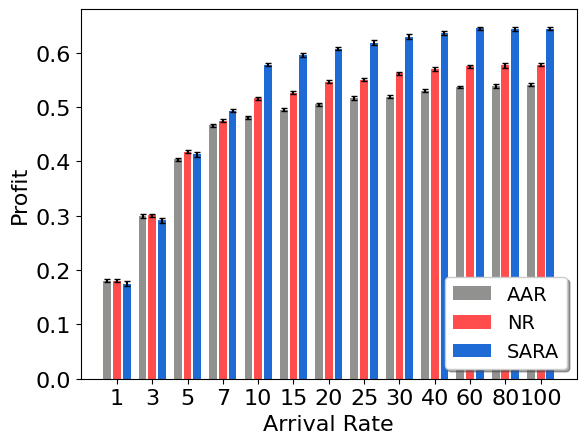

Write the Python code that produced this figure. (Note: this script raises an exception after producing the figure.)
import os
from datetime import datetime

import matplotlib
import matplotlib.pyplot as plt
import numpy as np

matplotlib.use("agg")
patterns = ["/", "\\", "|", "-", "+", "x", "o", "O", ".", "*"]

pos = [0, 2, 4, 6, 9, 10, 11, 12, 13, 14, 15, 16, 17]
arrival_rates = [1, 3, 5, 7, 10, 15, 20, 25, 30, 40, 60, 80, 100]  # para las etiquetas

#########################
topology = "16BA"

# profit_dsara = [0.068271,0.16950,0.26464,0.36252,0.45892,0.51207,0.53310,0.53217,0.52476,0.53015,0.52485,0.49647,0.51091] #prioritizerv6
profit_dsara = [0.07, 0.19, 0.31, 0.3952, 0.4892, 0.5167, 0.53010, 0.54817, 0.557, 0.56115, 0.5625, 0.563,
                0.563]  # hibrido
err_profit_dsara = [0.000716, 0.001272, 0.001434, 0.00176, 0.00223, 0.002682, 0.00254, 0.002432, 0.002635, 0.00347,
                    0.003759, 0.00410, 0.00428]
profit_sara = [0.075, 0.192, 0.3129, 0.393, 0.4779, 0.49607, 0.5077, 0.5188, 0.5297, 0.536, 0.545, 0.544, 0.544]
err_profit_sara = [0.0043, 0.0047, 0.0040, 0.0027, 0.0030, 0.0031, 0.0032, 0.0043, 0.0047, 0.004, 0.0027, 0.004, 0.0027]
profit_nr = [0.0807, 0.2012, 0.3179, 0.375, 0.4165154, 0.4266461, 0.4470104, 0.4506, 0.46241, 0.47052, 0.475, 0.4768,
             0.478]
err_profit_nr = [0.0031690472076186696, 0.002843247775231808, 0.003190763850770548, 0.002226630500389075,
                 0.002686611239071951, 0.0028752583528745936, 0.0031245861178723668, 0.0031690472076186696,
                 0.002843247775231808, 0.003190763850770548, 0.002226630500389075, 0.00402, 0.002749]
profit_aar = [0.08077682, 0.19977, 0.30385, 0.36631, 0.3809, 0.3950, 0.4049, 0.4164, 0.419, 0.4303, 0.437, 0.4388,
              0.4415]
err_profit_aar = [0.0031525495312874972, 0.003067770034218551, 0.002611055466668176, 0.002027246686195222,
                  0.0025567283511299106, 0.0028131901836234144, 0.0027954886785447326, 0.0031525495312874972,
                  0.003067770034218551, 0.002611055466668176, 0.0020272, 0.00402, 0.002749]

# acpt_rate_dsara = [0.7412,0.7294,0.7025,0.6990,0.5383,0.3468,0.2476,0.1904,0.1526,0.1113,0.0716,0.0529,0.0428] #prioritizerv6
acpt_rate_dsara = [0.9741, 0.9394, 0.935, 0.83990, 0.60538, 0.4068, 0.33, 0.27904, 0.24526, 0.20113, 0.1716, 0.1099,
                   0.0819]  # hibrido
err_acptrate_dsara = [0.0011, 0.002, 0.0024, 0.0052, 0.0049, 0.0033, 0.0027, 0.0018, 0.0014, 0.0009, 0.0005, 0.0003,
                      0.0002]  # prioritizerv6
acpt_rate_sara = [0.974, 0.945, 0.9395, 0.8385, 0.6030, 0.4023, 0.328, 0.277, 0.2456, 0.2062, 0.170, 0.107, 0.0801]
err_acptrate_sara = [0.0008922800054, 0.000783891420, 0.0005280157982450683, 0.00025514639468373425,
                     0.004101290567621489, 0.0022332414518280324, 0.0012786731817062908, 0.0008922800054337467,
                     0.0007838914206538084, 0.0005280157982450683, 0.00025514639468373425, 0.0012, 0.001]
acpt_rate_nr = [0.9960724, 0.98021, 0.95910, 0.8110, 0.598, 0.4008, 0.3167, 0.2702, 0.239, 0.203, 0.168, 0.1016, 0.0803]
err_acptrate_nr = [0.0007795876424107773, 0.00061797360, 0.0003614507363258345, 0.00024294588090333733,
                   0.00409504618409599, 0.0018201023693472046, 0.001091101542655223, 0.0007795876424107773,
                   0.0006179736073683946, 0.0003614507363258345, 0.00024294588090333733, 0.00402, 0.002749]
acpt_rate_aar = [0.99604, 0.9804, 0.9313, 0.7749, 0.549596, 0.3542, 0.26818, 0.2198, 0.1997, 0.1529, 0.1183, 0.0903,
                 0.0601]
err_acptrate_aar = [0.000819, 0.000628, 0.0003775218043450037, 0.0002445211572782064, 0.0045900125211015,
                    0.0019046415853732118, 0.001042075335326106, 0.0008198186747819495, 0.0006280366025132104,
                    0.0003775218043450037, 0.0002445211572782064, 0.001402, 0.002749]
#########################


#########################
# topology = "32BA"

# #profit_dsara = [0.04028,0.0997,0.1602,0.2193,0.3103,0.4236] #proritizerv1
# #err_profit_dsara = [0.001,0.0022,0.0029,0.0034,0.0039,0.003] #proritizerv1
# #profit_dsara = [0.0336240,0.08399,0.13491,0.1831,0.25481,0.37283,0.45434,0.49262,0.51026,0.52382,0.53095,0.52885,0.5218] #prioritizerv6
# #err_profit_dsara = [0.000716,0.001272,0.001434,0.00176,0.00223,0.002682,0.00254,0.002432,0.002635,0.00347,0.003759,0.00410,0.00428] #prioritizerv6
# #profit_dsara = [0.04028,0.0997,0.1602,0.2193,0.3103,0.4236,  0.45434,0.49262,0.51026,0.52382,0.53095,0.52885,0.5218] #hibrido
# #err_profit_dsara = [0.001,0.0022,0.0029,0.0034,0.0039,0.003,  0.00254,0.002432,0.002635,0.00347,0.003759,0.00410,0.00428] #hibrido
# profit_dsara = [0.04028,0.0997,0.1602,0.2193,0.3103,0.438,  0.491,0.52262,0.54026,0.54382,0.54795,0.54885,0.5489] #
# err_profit_dsara = [0.001,0.0022,0.0029,0.0034,0.0039,0.003,  0.00254,0.002432,0.002635,0.00347,0.003759,0.00410,0.00428] #

# #profit_sara = [0.0401,0.1006,0.1596,0.2202,0.3108,0.4317] #proritizerv1
# #err_profit_sara = [0.0007,0.0014,0.0017,0.0016,0.0023,0.0021] #proritizerv1
# #profit_sara = [0.0379,0.095,0.151,0.220,0.2858,0.4099,0.4843,0.5112,0.5178,0.5234,0.5234,0.5228,0.5319] #prioritizerv6
# #err_profit_sara = [0.0003,0.00064,0.0007,0.00067,0.00115,0.0018,0.0021,0.0017,0.00188,0.0021,0.0025,0.00286,0.002] #prioritizerv6
# #profit_sara = [0.0401,0.1006,0.1596,0.2202,0.3108,0.4317,  0.4843,0.5112,0.5178,0.5234,0.5234,0.5228,0.5319] #hibrido
# #err_profit_sara = [0.0007,0.0014,0.0017,0.0016,0.0023,0.0021,  0.0021,0.0017,0.00188,0.0021,0.0025,0.00286,0.002] #hibrido
# profit_sara = [0.0401,0.1006,0.1596,0.2202,0.3108,0.4357,  0.4843,0.50,0.5138,0.519,0.5234,0.526,0.529] #
# err_profit_sara = [0.0007,0.0014,0.0017,0.0016,0.0023,0.0021,  0.0021,0.0017,0.00188,0.0021,0.0025,0.00286,0.002] #

# profit_nr = [0.040675,0.1007,0.158,0.2198,0.3115,0.4193,0.4430,0.4513,0.46118,0.465,0.469,0.472,0.474]
# err_profit_nr = [0.00034,0.0005,0.0007,0.0011,0.0011,0.001,0.0017,0.0013,0.001,0.0012,0.0016,0.0014,0.0016]
# profit_aar = [0.0397,0.1007,0.15983,0.2195,0.2978,0.395,0.4098,0.4198,0.425,0.432,0.438,0.44,0.44]
# err_profit_aar = [0.00035,0.0006,0.0008,0.0011,0.0012,0.0013,0.0015,0.0016,0.0012,0.0015,0.0011,0.0012,0.0015]

# #acpt_rate_dsara = [0.9970,0.9782,0.9660,0.9521,0.9454,0.7495] #prioritizerv1
# #err_acptrate_dsara = [0.0017,0.0038,0.0042,0.0038,0.0033,0.012] #prioritizerv1
# #acpt_rate_dsara = [0.7487,0.7369,0.7321,0.6915,0.6760,0.6354,0.5288,0.4224,0.3483,0.2491,0.1550,0.1123,0.0875] ## prioritizerv6
# #err_acptrate_dsara = [0.0073,0.00532,0.00484,0.00388,0.00437,0.00407,0.00391,0.00340,0.00313,0.00224,0.00117,0.00085,0.0006] ## prioritizerv6  
# #acpt_rate_dsara = [0.9970,0.9782,0.9660,0.9521,0.9454,0.7495,  0.5288,0.4224,0.3483,0.2491,0.1550,0.1123,0.0875] #hibrido
# #err_acptrate_dsara = [0.0017,0.0038,0.0042,0.0038,0.0033,0.012,  0.00391,0.00340,0.00313,0.00224,0.00117,0.00085,0.0006] #hibrido
# acpt_rate_dsara = [0.99,0.9782,0.9660,0.9521,0.9154,0.7495,  0.5288,0.3954,0.332,0.2491,0.1750,0.1323,0.1075] #
# err_acptrate_dsara = [0.0017,0.0038,0.0042,0.0038,0.0033,0.0012,  0.00391,0.00340,0.00313,0.00224,0.00117,0.00085,0.0006] #

# #acpt_rate_sara = [0.9959,0.9801,0.9659,0.9522,0.9456,0.7862] #prioritizerv1
# #err_acptrate_sara = [0.001,0.0019,0.0022,0.0020,0.0017,0.005] #prioritizerv1
# #acpt_rate_sara = [0.8237,0.8711,0.8185,0.8059,0.7924,0.7331,0.5822,0.4403,0.3425,0.2351,0.1474,0.1077,0.0855] ## prioritizerv6
# #err_acptrate_sara = [0.0116,0.0060,0.0049,0.0042,0.0034,0.0034,0.0040,0.0040,0.0035,0.0019,0.0006,0.0003,0.0002] ## prioritizerv6
# #acpt_rate_sara = [0.9959,0.9801,0.9659,0.9522,0.9456,0.7862,  0.5822,0.4403,0.3425,0.2351,0.1474,0.1077,0.0855] #hibrido
# #err_acptrate_sara = [0.001,0.0019,0.0022,0.0020,0.0017,0.005,  0.0040,0.0040,0.0035,0.0019,0.0006,0.0003,0.0002] #hibrido
# acpt_rate_sara = [0.991,0.9801,0.9659,0.9522,0.9156,0.7462,  0.5322,0.395,0.33,0.2351,0.1774,0.1277,0.1055] #
# err_acptrate_sara = [0.001,0.0019,0.0022,0.0020,0.0017,0.005,  0.0040,0.0040,0.0035,0.0019,0.0006,0.0003,0.0002] #

# acpt_rate_nr = [0.999,0.9801,0.9653,0.9525,0.91442,0.7319,0.50,0.37022,0.30546,0.2315,0.179,0.121,0.1046]
# err_acptrate_nr = [0.00131,0.0018,0.00213,0.00216,0.0022,0.00133,0.0011,0.0027,0.0032,0.00242,0.00100,0.00075,0.00048]
# acpt_rate_aar = [0.999,0.979,0.959,0.9527,0.88440,0.70,0.461,0.330,0.2662,0.190,0.141,0.1039,0.0837]
# err_acptrate_aar = [0.0027, 0.00301,  0.00327, 0.0043, 0.0047, 0.00274,0.00301,0.0032, 0.0047, 0.0047,0.0027,0.0047,0.00274]
#########################


#########################
# topology = "64BA"
# #profit_dsara = [0.01664,0.0424,0.0657,0.0916,0.1262,0.1870,0.2467,0.3089,0.3673,0.4542,0.5112,0.5202,0.5325] #prioritizerv6
# err_profit_dsara = [0.00037,0.0006,0.0007,0.0009,0.0011,0.0014,0.0017,0.0019,0.0023,0.0023,0.0026,0.0031,0.003] #prioritizerv6
# profit_dsara = [0.0203,0.0503,0.0795,0.1095,0.1540,0.2299,0.305,0.39,0.45673,0.51,0.537,0.552,0.558] #hibrido
# profit_sara = [0.0203,0.0503,0.0795,0.1095,0.1540,0.2299,0.305,0.3853,0.4394,0.4837,0.5053,0.516,0.527]#sara hibrido
# err_profit_sara = [0.0003,0.00064,0.0007,0.00067,0.00115,0.0018,0.0021,0.0017,0.00188,0.0021,0.0025,0.00286,0.002]
# profit_nr = [0.01991,0.0496,0.0802,0.1102,0.1549,0.2306,0.304,0.367,0.4017,0.438,0.445,0.45,0.456]
# err_profit_nr = [0.00034,0.0005,0.0007,0.0011,0.0011,0.001,0.0017,0.0013,0.001,0.0012,0.0016,0.0014,0.0016]
# profit_aar = [0.0203,0.050,0.079,0.110,0.144,0.209,0.283,0.343,0.365,0.4,0.405,0.41,0.415]
# err_profit_aar = [0.00035,0.0006,0.0008,0.0011,0.0012,0.0013,0.0015,0.0016,0.0012,0.0015,0.0011,0.0012,0.0015]

# #acpt_rate_dsara = [0.7275,0.7259,0.6869,0.6960,0.6656,0.6445,0.6283,0.6408,0.6286,0.5371,0.3489,0.2462,0.1923] #prioritizerv6
# err_acptrate_dsara = [0.01078,0.0083,0.0047,0.0044,0.0042,0.0043,0.0054,0.0050,0.0056,0.0052,0.0030,0.0020,0.001] #prioritizerv6
# acpt_rate_dsara = [0.9955,0.9810,0.9641,0.9514,0.9448,0.9395,0.9170,0.90408,0.74386,0.5371,0.3489,0.2462,0.1923] #hibrido
# acpt_rate_sara = [0.9955,0.9810,0.9641,0.9514,0.9448,0.9395,0.9170,0.9075,0.741,0.5134,0.32626,0.2326,0.181]#sara hibrido
# err_acptrate_sara = [0.0076,0.007,0.004,0.004,0.004,0.003,0.003,0.0028,0.0033,0.0031,0.0015,0.0008,0.0007]#sara hibrido
# acpt_rate_nr = [0.996,0.981,0.965,0.951,0.945,0.940,0.923,0.901,0.735,0.503,0.307,0.222,0.174]
# err_acptrate_nr = [0.00131,0.0018,0.00213,0.00216,0.0022,0.00133,0.0011,0.0027,0.0032,0.00242,0.00100,0.00075,0.00048]
# acpt_rate_aar = [0.996,0.979,0.965,0.953,0.937,0.920,0.916,0.881,0.715,0.473,0.276,0.191,0.142]
# err_acptrate_aar = [0.000752,0.0020,0.0019,0.0022,0.0016,0.0013,0.0012,0.0025,0.0050,0.0021,0.0007,0.0007,0.00037]
#########################


profit_dsara_b = []
profit_sara_b = []
profit_nr_b = []
profit_aar_b = []

for i in range(0, len(arrival_rates)):
    profit_dsara_b.append(profit_dsara[i] + 0.1)
    profit_sara_b.append(profit_sara[i] + 0.1)
    profit_nr_b.append(profit_nr[i] + 0.1)
    profit_aar_b.append(profit_aar[i] + 0.1)

profit_dsara = profit_dsara_b
profit_sara = profit_sara_b
profit_nr = profit_nr_b
profit_aar = profit_aar_b

pos = np.arange(len(profit_sara))
font = {'family': 'normal',
        'size': 16}
matplotlib.rc('font', **font)

#################################### 3 barras ############################################################################
barWidth = 0.22  # the width of the bars
fig, ax = plt.subplots()
rects1 = ax.bar(pos - barWidth - 0.055, profit_aar, barWidth, label='AAR', yerr=err_profit_aar, capsize=2,
                color='#919190')
rects2 = ax.bar(pos, profit_nr, barWidth, label='NR', yerr=err_profit_nr, capsize=2, color='red', alpha=.7)
rects3 = ax.bar(pos + barWidth + 0.055, profit_sara, barWidth, label='SARA', yerr=err_profit_sara, capsize=2,
                color="#1e6bd6")
ax.set_ylabel('Profit')
ax.set_xlabel('Arrival Rate')
# general layout
plt.xticks([r for r in range(len(profit_aar))], arrival_rates)
plt.legend(fontsize=14, loc='lower right', shadow=True, fancybox=True)
# plt.legend(fontsize = 14,loc='upper center', bbox_to_anchor=(0.5, 0.15), shadow=True, ncol=3)
my_path = os.path.abspath(__file__)
today = datetime.today().strftime('%Y-%m-%d')

plt.savefig(my_path + "/outputs/" + "rl_ArrivalRatevsMeanProfit_" + topology + "_" + today + ".eps",
            bbox_inches='tight')

fig, ax = plt.subplots()
rects1 = ax.bar(pos - barWidth - 0.055, acpt_rate_aar, barWidth, label='AAR', yerr=err_acptrate_aar, capsize=2,
                color='#919190')
rects2 = ax.bar(pos, acpt_rate_nr, barWidth, label='NR', yerr=err_acptrate_nr, capsize=2, color='red', alpha=.7)
rects3 = ax.bar(pos + barWidth + 0.055, acpt_rate_sara, barWidth, label='SARA', yerr=err_acptrate_sara, capsize=2,
                color='#1e6bd6')
ax.set_ylabel('Acceptance Ratio')
ax.set_xlabel('Arrival Rate')
# # general layout
plt.xticks([r for r in range(len(acpt_rate_aar))], arrival_rates)
plt.legend(fontsize=14, fancybox=True, shadow=True)
my_path = os.path.abspath(__file__)
today = datetime.today().strftime('%Y-%m-%d')

plt.savefig(my_path + "/outputs/" + "rl_ArrivalRatevsMeanAcceptanceRatio_" + topology + "_" + today + ".eps",
            bbox_inches='tight')
###########################################################################################################################

#################################### 4 barras (con drl) ###################################################################
barWidth = 0.16  # the width of the bars
fig, ax = plt.subplots()
rects1 = ax.bar(pos - barWidth * 1.5 - 0.075, profit_aar, barWidth, label='AAR', yerr=err_profit_aar, capsize=2,
                color='#919190')
rects2 = ax.bar(pos - barWidth / 2 - 0.025, profit_nr, barWidth, label='NR', yerr=err_profit_nr, capsize=2, color='red',
                alpha=.7)
rects3 = ax.bar(pos + barWidth / 2 + 0.025, profit_sara, barWidth, label='SARA', yerr=err_profit_sara, capsize=2,
                color="#1e6bd6")
rects4 = ax.bar(pos + barWidth * 1.5 + 0.075, profit_dsara, barWidth, label='DSARA', yerr=err_profit_dsara, capsize=2,
                color='orange')
ax.set_ylabel('Profit')
ax.set_xlabel('Arrival Rate')
# general layout
plt.xticks([r for r in range(len(profit_aar))], arrival_rates)
plt.legend(fontsize=14, loc='lower right', shadow=True, fancybox=True)
# plt.legend(fontsize = 14,loc='upper center', bbox_to_anchor=(0.5, 0.15), shadow=True, ncol=3)
my_path = os.path.abspath(__file__)
today = datetime.today().strftime('%Y-%m-%d')
plt.savefig(my_path + "/outputs/" + "drl_ArrivalRatevsMeanProfit_" + topology + "_" + today + ".eps",
            bbox_inches='tight')

fig, ax = plt.subplots()
rects1 = ax.bar(pos - barWidth * 1.5 - 0.075, acpt_rate_aar, barWidth, label='AAR', yerr=err_acptrate_aar, capsize=2,
                color='#919190')
rects2 = ax.bar(pos - barWidth / 2 - 0.025, acpt_rate_nr, barWidth, label='NR', yerr=err_acptrate_nr, capsize=2,
                color='red', alpha=.7)
rects3 = ax.bar(pos + barWidth / 2 + 0.025, acpt_rate_sara, barWidth, label='SARA', yerr=err_acptrate_sara, capsize=2,
                color='#1e6bd6')
rects4 = ax.bar(pos + barWidth * 1.5 + 0.075, acpt_rate_dsara, barWidth, label='DSARA', yerr=err_acptrate_dsara,
                capsize=2, color='orange')
ax.set_ylabel('Acceptance Ratio')
ax.set_xlabel('Arrival Rate')
# # general layout
plt.xticks([r for r in range(len(acpt_rate_aar))], arrival_rates)
plt.legend(fontsize=14, fancybox=True, shadow=True)

plt.savefig(my_path + "/outputs/" + "drl_ArrivalRatevsMeanAcceptanceRatio_" + topology + "_" + today + ".eps",
            bbox_inches='tight')
###########################################################################################################################
